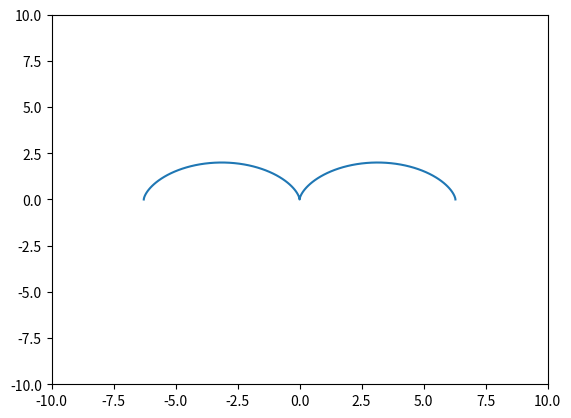

Write Python code to recreate this figure. (Note: this script raises an exception after producing the figure.)
import numpy as np
import matplotlib.pyplot as plt

def cikl(R=1,title="cikloida"):
    t=np.arange(-2*np.pi,2*np.pi, 0.1)
    x=R*(t-np.sin(t))
    y=R*(1-np.cos(t))
    plt.plot(x,y)
    plt.xlim(-10,10)
    plt.ylim(-10,10)
    plt.title()
    plt.legend()
    plt.show()

cikl()